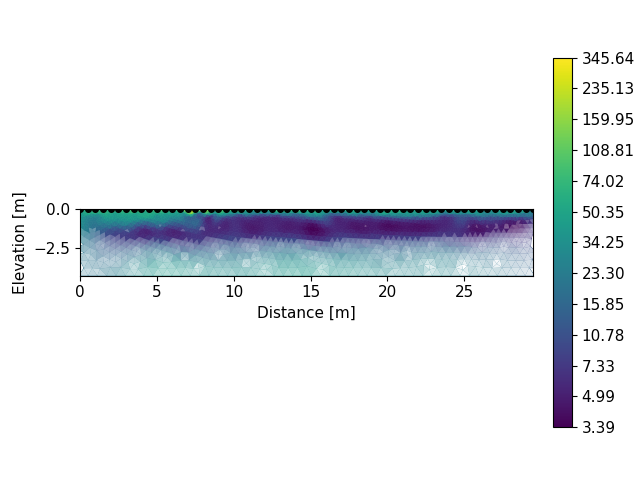

The file beside this chart, header and first rows:
, El-array, xA (m), xB (m), xM (m), xN (m), Rho (Ohm.m), Dev. Rho (%), SP (mV), VMN (mV), IAB (mA), Time (ms), Coef. k (m), Metal factor, yA (m), yB (m), yM (m), yN (m), zA (m), zB (m), zM (m), zN (m), N° electrode A, N° electrode B
, Mixed / non conventional, 0.00, 1.50, 0.50, 1.00, 48.78, 0.18, -4.80, 16.65, 1.072, 500, 3.1, 0, 0.00, 0.00, 0.00, 0.00, 0.00, 0.00, 0.00, 0.00, 1, 4
, Mixed / non conventional, 0.00, 2.50, 1.00, 1.50, 35.04, 0.75, 55.92, 14.67, 3.946, 500, 9.4, 0, 0.00, 0.00, 0.00, 0.00, 0.00, 0.00, 0.00, 0.00, 1, 6
, Mixed / non conventional, 0.00, 3.50, 1.50, 2.00, 27.24, 0.068, -31.35, 15.47, 10.71, 500, 19, 0, 0.00, 0.00, 0.00, 0.00, 0.00, 0.00, 0.00, 0.00, 1, 8
, Mixed / non conventional, 0.00, 4.50, 2.00, 2.50, 23.90, 0.37, 123.5, 15.17, 19.94, 500, 31, 0, 0.00, 0.00, 0.00, 0.00, 0.00, 0.00, 0.00, 0.00, 1, 10
, Mixed / non conventional, 0.00, 5.50, 2.50, 3.00, 19.09, 0.11, -103.7, 16.07, 39.68, 500, 47, 0, 0.00, 0.00, 0.00, 0.00, 0.00, 0.00, 0.00, 0.00, 1, 12
, Mixed / non conventional, 0.00, 6.50, 3.00, 3.50, 16.45, 0.29, 242.3, 14.63, 58.66, 500, 66, 0, 0.00, 0.00, 0.00, 0.00, 0.00, 0.00, 0.00, 0.00, 1, 14
, Mixed / non conventional, 0.00, 7.00, 3.00, 4.00, 15.68, 0.042, 34.49, 15.8, 37.99, 500, 38, 0, 0.00, 0.00, 0.00, 0.00, 0.00, 0.00, 0.00, 0.00, 1, 15
, Mixed / non conventional, 0.00, 8.00, 3.50, 4.50, 14.11, 0.16, 134.9, 15.35, 53.83, 500, 49, 0, 0.00, 0.00, 0.00, 0.00, 0.00, 0.00, 0.00, 0.00, 1, 17
, Mixed / non conventional, 0.00, 9.00, 4.00, 5.00, 13.92, 0, -50.29, 15.85, 71.51, 500, 63, 0, 0.00, 0.00, 0.00, 0.00, 0.00, 0.00, 0.00, 0.00, 1, 19
, Mixed / non conventional, 0.00, 10.00, 4.50, 5.50, 14.95, 0, 12.77, 15.59, 81.13, 500, 78, 0, 0.00, 0.00, 0.00, 0.00, 0.00, 0.00, 0.00, 0.00, 1, 21
, Mixed / non conventional, 0.00, 11.00, 5.00, 6.00, 15.61, 0.064, -1.72, 15.87, 95.79, 500, 94, 0, 0.00, 0.00, 0.00, 0.00, 0.00, 0.00, 0.00, 0.00, 1, 23
, Mixed / non conventional, 0.00, 12.00, 5.50, 6.50, 15.29, 0.09, -12.63, 15.44, 113.4, 500, 1.1e+02, 0, 0.00, 0.00, 0.00, 0.00, 0.00, 0.00, 0.00, 0.00, 1, 25
, Mixed / non conventional, 0.00, 12.50, 5.50, 7.00, 15.87, 0.082, -45.24, 15.47, 78.59, 500, 81, 0, 0.00, 0.00, 0.00, 0.00, 0.00, 0.00, 0.00, 0.00, 1, 26
, Mixed / non conventional, 0.00, 13.50, 6.00, 7.50, 16.77, 0.059, -4.70, 15.93, 89.53, 500, 94, 0, 0.00, 0.00, 0.00, 0.00, 0.00, 0.00, 0.00, 0.00, 1, 28
, Mixed / non conventional, 0.00, 14.50, 6.50, 8.00, 16.75, 0.074, 21.98, 15.78, 102.6, 500, 1.1e+02, 0, 0.00, 0.00, 0.00, 0.00, 0.00, 0.00, 0.00, 0.00, 1, 30
, Mixed / non conventional, 0.00, 15.50, 7.00, 8.50, 15.57, 0.035, -249.7, 16.42, 131.4, 500, 1.2e+02, 0, 0.00, 0.00, 0.00, 0.00, 0.00, 0.00, 0.00, 0.00, 1, 32
, Mixed / non conventional, 0.00, 16.50, 7.50, 9.00, 14.42, 0.099, 289.2, 15.24, 149.5, 500, 1.4e+02, 0, 0.00, 0.00, 0.00, 0.00, 0.00, 0.00, 0.00, 0.00, 1, 34
, Mixed / non conventional, 0.00, 17.50, 8.00, 9.50, 15.34, 0.084, -309.8, 16.69, 173.1, 500, 1.6e+02, 0, 0.00, 0.00, 0.00, 0.00, 0.00, 0.00, 0.00, 0.00, 1, 36
, Mixed / non conventional, 0.00, 18.00, 8.00, 10.00, 15.64, 0.085, -34.35, 15.6, 125.4, 500, 1.3e+02, 0, 0.00, 0.00, 0.00, 0.00, 0.00, 0.00, 0.00, 0.00, 1, 37
, Mixed / non conventional, 0.00, 19.00, 8.50, 10.50, 15.87, 0.038, -20.36, 15.89, 140.4, 500, 1.4e+02, 0, 0.00, 0.00, 0.00, 0.00, 0.00, 0.00, 0.00, 0.00, 1, 39
, Mixed / non conventional, 0.00, 20.00, 9.00, 11.00, 16.03, 0.059, 0.13, 15.56, 150.9, 500, 1.6e+02, 0, 0.00, 0.00, 0.00, 0.00, 0.00, 0.00, 0.00, 0.00, 1, 41
, Mixed / non conventional, 0.00, 21.00, 9.50, 11.50, 15.25, 0.11, 10.21, 16.14, 181.6, 500, 1.7e+02, 0, 0.00, 0.00, 0.00, 0.00, 0.00, 0.00, 0.00, 0.00, 1, 43
, Mixed / non conventional, 0.00, 22.00, 10.00, 12.00, 15.36, 0.088, 33.79, 15.78, 193.6, 500, 1.9e+02, 0, 0.00, 0.00, 0.00, 0.00, 0.00, 0.00, 0.00, 0.00, 1, 45
, Mixed / non conventional, 0.00, 23.00, 10.50, 12.50, 15.11, 0.15, 265.6, 15.31, 208.9, 500, 2.1e+02, 0, 0.00, 0.00, 0.00, 0.00, 0.00, 0.00, 0.00, 0.00, 1, 47
, Mixed / non conventional, 0.00, 23.50, 10.50, 13.00, 15.19, 0.097, -25.08, 16.16, 182.5, 500, 1.7e+02, 0, 0.00, 0.00, 0.00, 0.00, 0.00, 0.00, 0.00, 0.00, 1, 48
, Mixed / non conventional, 0.00, 24.50, 11.00, 13.50, 15.97, 0.08, 56.37, 15.75, 184, 500, 1.9e+02, 0, 0.00, 0.00, 0.00, 0.00, 0.00, 0.00, 0.00, 0.00, 1, 50
, Mixed / non conventional, 0.00, 25.50, 11.50, 14.00, 15.45, 0.11, -42.79, 16.06, 210.3, 500, 2e+02, 0, 0.00, 0.00, 0.00, 0.00, 0.00, 0.00, 0.00, 0.00, 1, 52
, Mixed / non conventional, 0.00, 26.50, 12.00, 14.50, 16.56, 0.057, 54.88, 15.61, 206.1, 500, 2.2e+02, 0, 0.00, 0.00, 0.00, 0.00, 0.00, 0.00, 0.00, 0.00, 1, 54
, Mixed / non conventional, 0.00, 27.50, 12.50, 15.00, 16.82, 0.13, -252.7, 16.67, 233.4, 500, 2.4e+02, 0, 0.00, 0.00, 0.00, 0.00, 0.00, 0.00, 0.00, 0.00, 1, 56
, Mixed / non conventional, 0.00, 28.50, 13.00, 15.50, 17.91, 0.13, 321.6, 15.53, 219.6, 500, 2.5e+02, 0, 0.00, 0.00, 0.00, 0.00, 0.00, 0.00, 0.00, 0.00, 1, 58
, Mixed / non conventional, 0.00, 29.00, 13.00, 16.00, 17.58, 0.085, 79.06, 16.01, 198.3, 500, 2.2e+02, 0, 0.00, 0.00, 0.00, 0.00, 0.00, 0.00, 0.00, 0.00, 1, 59
, Mixed / non conventional, 0.50, 2.00, 1.00, 1.50, 50.52, 0.27, 22.46, 15.93, 0.991, 500, 3.1, 0, 0.00, 0.00, 0.00, 0.00, 0.00, 0.00, 0.00, 0.00, 2, 5
, Mixed / non conventional, 0.50, 3.00, 1.50, 2.00, 33.28, 1.4, 110, 14.81, 4.193, 500, 9.4, 0, 0.00, 0.00, 0.00, 0.00, 0.00, 0.00, 0.00, 0.00, 2, 7
, Mixed / non conventional, 0.50, 4.00, 2.00, 2.50, 27.97, 0.13, -55.97, 15.6, 10.51, 500, 19, 0, 0.00, 0.00, 0.00, 0.00, 0.00, 0.00, 0.00, 0.00, 2, 9
, Mixed / non conventional, 0.50, 5.00, 2.50, 3.00, 21.71, 0.43, -32.88, 15.79, 22.86, 500, 31, 0, 0.00, 0.00, 0.00, 0.00, 0.00, 0.00, 0.00, 0.00, 2, 11
, Mixed / non conventional, 0.50, 6.00, 3.00, 3.50, 17.12, 0.17, 116.8, 15.42, 42.43, 500, 47, 0, 0.00, 0.00, 0.00, 0.00, 0.00, 0.00, 0.00, 0.00, 2, 13
, Mixed / non conventional, 0.50, 7.00, 3.50, 4.00, 15.05, 0.33, 100.8, 14.39, 63.08, 500, 66, 0, 0.00, 0.00, 0.00, 0.00, 0.00, 0.00, 0.00, 0.00, 2, 15
, Mixed / non conventional, 0.50, 7.50, 3.50, 4.50, 13.96, 0.033, 87.66, 15.82, 42.72, 500, 38, 0, 0.00, 0.00, 0.00, 0.00, 0.00, 0.00, 0.00, 0.00, 2, 16
, Mixed / non conventional, 0.50, 8.50, 4.00, 5.00, 13.44, 0.16, 55.43, 15.39, 56.66, 500, 49, 0, 0.00, 0.00, 0.00, 0.00, 0.00, 0.00, 0.00, 0.00, 2, 18
, Mixed / non conventional, 0.50, 9.50, 4.50, 5.50, 14.33, 0.046, 9.15, 15.89, 69.67, 500, 63, 0, 0.00, 0.00, 0.00, 0.00, 0.00, 0.00, 0.00, 0.00, 2, 20
, Mixed / non conventional, 0.50, 10.50, 5.00, 6.00, 14.96, 0.12, 79.39, 15.44, 80.25, 500, 78, 0, 0.00, 0.00, 0.00, 0.00, 0.00, 0.00, 0.00, 0.00, 2, 22
, Mixed / non conventional, 0.50, 11.50, 5.50, 6.50, 14.53, 0.089, -7.82, 15.87, 103, 500, 94, 0, 0.00, 0.00, 0.00, 0.00, 0.00, 0.00, 0.00, 0.00, 2, 24
, Mixed / non conventional, 0.50, 12.50, 6.00, 7.00, 15.36, 0.23, 19.31, 15.53, 113.5, 500, 1.1e+02, 0, 0.00, 0.00, 0.00, 0.00, 0.00, 0.00, 0.00, 0.00, 2, 26
, Mixed / non conventional, 0.50, 13.00, 6.00, 7.50, 16.36, 0.09, -2.61, 15.64, 77.08, 500, 81, 0, 0.00, 0.00, 0.00, 0.00, 0.00, 0.00, 0.00, 0.00, 2, 27
, Mixed / non conventional, 0.50, 14.00, 6.50, 8.00, 16.25, 0.13, 3.49, 15.86, 91.95, 500, 94, 0, 0.00, 0.00, 0.00, 0.00, 0.00, 0.00, 0.00, 0.00, 2, 29
, Mixed / non conventional, 0.50, 15.00, 7.00, 8.50, 15.41, 0.11, 41.41, 15.78, 111.5, 500, 1.1e+02, 0, 0.00, 0.00, 0.00, 0.00, 0.00, 0.00, 0.00, 0.00, 2, 31
, Mixed / non conventional, 0.50, 16.00, 7.50, 9.00, 14.01, 0.038, -54.38, 16.45, 146.4, 500, 1.2e+02, 0, 0.00, 0.00, 0.00, 0.00, 0.00, 0.00, 0.00, 0.00, 2, 33
, Mixed / non conventional, 0.50, 17.00, 8.00, 9.50, 15.23, 0.13, 38.48, 15.4, 143, 500, 1.4e+02, 0, 0.00, 0.00, 0.00, 0.00, 0.00, 0.00, 0.00, 0.00, 2, 35
, Mixed / non conventional, 0.50, 18.00, 8.50, 10.00, 15.91, 0.068, -146.6, 16.15, 161.6, 500, 1.6e+02, 0, 0.00, 0.00, 0.00, 0.00, 0.00, 0.00, 0.00, 0.00, 2, 37
, Mixed / non conventional, 0.50, 18.50, 8.50, 10.50, 15.67, 0.077, -49.33, 15.84, 127, 500, 1.3e+02, 0, 0.00, 0.00, 0.00, 0.00, 0.00, 0.00, 0.00, 0.00, 2, 38
, Mixed / non conventional, 0.50, 19.50, 9.00, 11.00, 15.71, 0.047, -31.37, 15.92, 142.1, 500, 1.4e+02, 0, 0.00, 0.00, 0.00, 0.00, 0.00, 0.00, 0.00, 0.00, 2, 40
, Mixed / non conventional, 0.50, 20.50, 9.50, 11.50, 15.32, 0.12, 31.70, 15.78, 160.1, 500, 1.6e+02, 0, 0.00, 0.00, 0.00, 0.00, 0.00, 0.00, 0.00, 0.00, 2, 42
, Mixed / non conventional, 0.50, 21.50, 10.00, 12.00, 15.18, 0.049, 25.46, 16.01, 181, 500, 1.7e+02, 0, 0.00, 0.00, 0.00, 0.00, 0.00, 0.00, 0.00, 0.00, 2, 44
, Mixed / non conventional, 0.50, 22.50, 10.50, 12.50, 15.07, 0.12, 46.78, 16.21, 202.9, 500, 1.9e+02, 0, 0.00, 0.00, 0.00, 0.00, 0.00, 0.00, 0.00, 0.00, 2, 46
, Mixed / non conventional, 0.50, 23.50, 11.00, 13.00, 15.46, 0.1, 34.88, 15.26, 203.6, 500, 2.1e+02, 0, 0.00, 0.00, 0.00, 0.00, 0.00, 0.00, 0.00, 0.00, 2, 48
, Mixed / non conventional, 0.50, 24.00, 11.00, 13.50, 15.87, 0.18, 36.26, 43.44, 469.5, 500, 1.7e+02, 0, 0.00, 0.00, 0.00, 0.00, 0.00, 0.00, 0.00, 0.00, 2, 49
, Mixed / non conventional, 0.50, 25.00, 11.50, 14.00, 15.95, 0.025, -45.85, 15.59, 182.3, 500, 1.9e+02, 0, 0.00, 0.00, 0.00, 0.00, 0.00, 0.00, 0.00, 0.00, 2, 51
, Mixed / non conventional, 0.50, 26.00, 12.00, 14.50, 16.42, 0.11, 46.23, 15.91, 196.1, 500, 2e+02, 0, 0.00, 0.00, 0.00, 0.00, 0.00, 0.00, 0.00, 0.00, 2, 53
, Mixed / non conventional, 0.50, 27.00, 12.50, 15.00, 17.14, 0.073, -15.14, 15.8, 201.6, 500, 2.2e+02, 0, 0.00, 0.00, 0.00, 0.00, 0.00, 0.00, 0.00, 0.00, 2, 55
, Mixed / non conventional, 0.50, 28.00, 13.00, 15.50, 17.93, 0.11, 41.98, 16.66, 219, 500, 2.4e+02, 0, 0.00, 0.00, 0.00, 0.00, 0.00, 0.00, 0.00, 0.00, 2, 57
... 933 more rows
